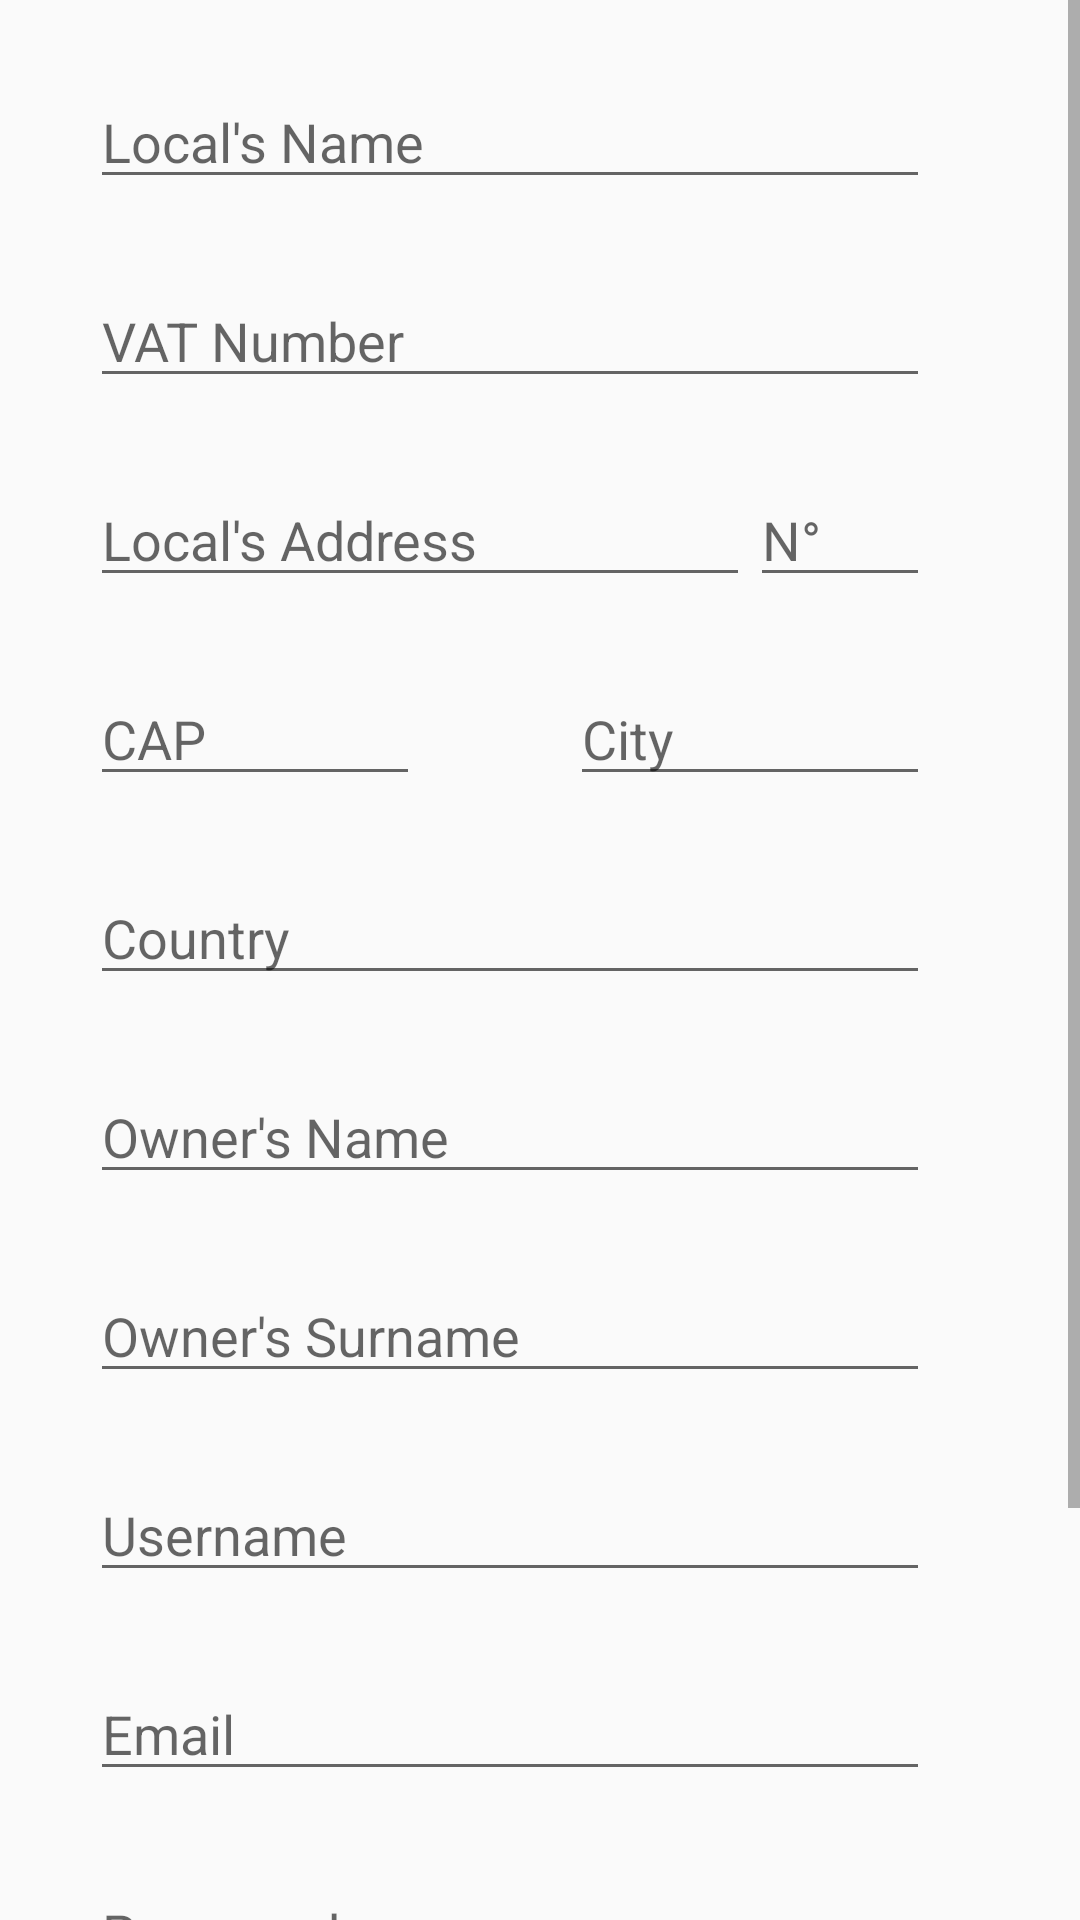

Android layout source for this screen:
<!-- AndroidManifest.xml: application theme AppTheme -->
<!-- res/layout/activity_reg_owner.xml -->
<?xml version="1.0" encoding="utf-8"?>
<android.support.constraint.ConstraintLayout xmlns:android="http://schemas.android.com/apk/res/android"
    xmlns:app="http://schemas.android.com/apk/res-auto"
    xmlns:tools="http://schemas.android.com/tools"
    android:layout_width="match_parent"
    android:layout_height="match_parent"
    tools:context=".RegOwner">

    <ScrollView
        android:layout_width="fill_parent"
        android:layout_height="wrap_content"
        app:layout_editor_absoluteX="8dp"
        app:layout_editor_absoluteY="8dp"
        android:id="@+id/ScrollRegOwner">

        <LinearLayout
            android:layout_width="match_parent"
            android:layout_height="wrap_content"
            android:orientation="vertical">

            <EditText
                android:id="@+id/LocalName"
                android:layout_width="280dp"
                android:layout_height="wrap_content"
                android:layout_marginLeft="30dp"
                android:layout_marginTop="25dp"
                android:ems="10"
                android:hint="Local's Name"
                android:inputType="textPersonName" />

            <EditText
                android:id="@+id/VATNumber"
                android:layout_width="280dp"
                android:layout_height="wrap_content"
                android:layout_marginLeft="30dp"
                android:layout_marginTop="25dp"
                android:ems="10"
                android:hint="VAT Number"
                android:inputType="textPersonName" />

            <LinearLayout
                android:layout_width="match_parent"
                android:layout_height="wrap_content"
                android:layout_marginTop="25dp"
                >

                <EditText
                  android:layout_marginLeft="30dp"
                    android:id="@+id/LocalAddress"
                    android:layout_width="220dp"
                    android:layout_height="wrap_content"
                    android:ems="10"
                    android:hint="Local's Address"
                    android:inputType="textPersonName"/>

                <EditText
                    android:id="@+id/NLocal"
                    android:layout_width="60dp"
                    android:layout_height="wrap_content"
                    android:ems="10"
                    android:hint="N°"
                    android:inputType="textPersonName"/>

            </LinearLayout>

            <LinearLayout
                android:layout_width="match_parent"
                android:layout_height="wrap_content"
                android:layout_marginTop="25dp"
                >

                <EditText
                    android:id="@+id/LocalCAP"
                    android:layout_width="110dp"
                    android:layout_height="wrap_content"
                    android:layout_marginLeft="30dp"
                    android:ems="10"
                    android:hint="CAP"
                    android:inputType="textPersonName" />

                <EditText
                    android:id="@+id/CityLocal"
                    android:layout_width="120dp"
                    android:layout_height="wrap_content"
                    android:layout_marginLeft="50dp"
                    android:ems="10"
                    android:hint="City"
                    android:inputType="textPersonName" />

            </LinearLayout>

            <EditText
                android:id="@+id/CountryLocal"
                android:layout_width="280dp"
                android:layout_height="wrap_content"
                android:layout_marginLeft="30dp"
                android:layout_marginTop="25dp"
                android:ems="10"
                android:hint="Country"
                android:inputType="textPersonName" />

            <EditText
                android:id="@+id/owner_name"
                android:layout_width="280dp"
                android:layout_height="wrap_content"
                android:layout_marginLeft="30dp"
                android:layout_marginTop="25dp"
                android:ems="10"
                android:hint="Owner's Name"
                android:inputType="textPersonName" />

            <EditText
                android:id="@+id/owner_surname"
                android:layout_width="280dp"
                android:layout_height="wrap_content"
                android:layout_marginLeft="30dp"
                android:layout_marginTop="25dp"
                android:ems="10"
                android:hint="Owner's Surname"
                android:inputType="textPersonName" />

            <EditText
                android:id="@+id/UsernameOwner"
                android:layout_width="280dp"
                android:layout_height="wrap_content"
                android:layout_marginLeft="30dp"
                android:layout_marginTop="25dp"
                android:ems="10"
                android:hint="Username"
                android:inputType="textPersonName" />

            <EditText
                android:id="@+id/EmailOwner"
                android:layout_width="280dp"
                android:layout_height="wrap_content"
                android:layout_marginLeft="30dp"
                android:layout_marginTop="25dp"
                android:ems="10"
                android:hint="Email"
                android:inputType="textPersonName" />

            <EditText
                android:id="@+id/PassOwner"
                android:layout_width="280dp"
                android:layout_height="wrap_content"
                android:layout_marginLeft="30dp"
                android:layout_marginTop="25dp"
                android:ems="10"
                android:hint="Password"
                android:inputType="textPassword" />

            <EditText
                android:id="@+id/ConfPassOwner"
                android:layout_width="280dp"
                android:layout_height="wrap_content"
                android:layout_marginLeft="30dp"
                android:layout_marginTop="25dp"
                android:ems="10"
                android:hint="Confirm your password"
                android:inputType="textPassword" />

            <Button
                android:id="@+id/btnReg"
                android:layout_width="match_parent"
                android:layout_height="60dp"
                android:layout_gravity="center"
                android:layout_marginTop="25dp"
                android:background="@color/colorPrimary"
                android:text="Request"
                android:textColor="#fff" />

        </LinearLayout>

    </ScrollView>

</android.support.constraint.ConstraintLayout>
<!-- resources referenced by this layout -->
<resources>
  <color name="colorPrimary">#6BB2B0</color>
  <style name="AppTheme" parent="Theme.AppCompat.Light.DarkActionBar">
          
          <item name="colorPrimary">@color/colorPrimary</item>
          <item name="colorPrimaryDark">@color/colorPrimaryDark</item>
          <item name="colorAccent">#ea5c5a</item>
      </style>
  <color name="colorPrimaryDark">#7ACDCD</color>
</resources>
